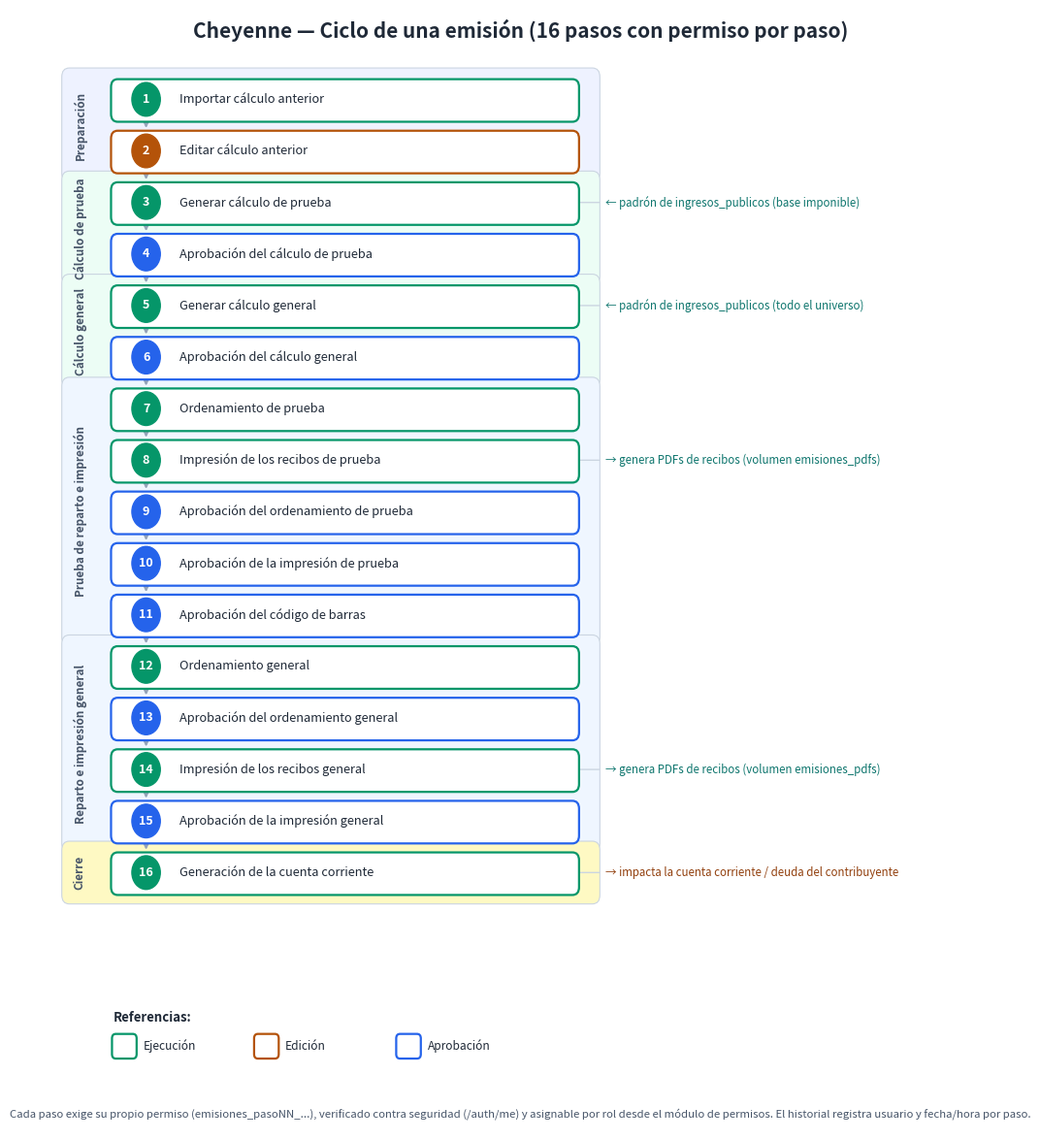

Write Python code to recreate this figure. (Note: this script raises an exception after producing the figure.)
#!/usr/bin/env python3
"""Diagrama del ciclo completo de una emisión (16 pasos) y sus interacciones."""
import os
import matplotlib
matplotlib.use("Agg")
import matplotlib.pyplot as plt
from matplotlib.patches import FancyBboxPatch, FancyArrowPatch

# tipo -> color (borde/relleno) y etiqueta
TIPO = {
    "ejecucion": ("#059669", "Ejecución"),
    "edicion":   ("#B45309", "Edición"),
    "aprobacion": ("#2563EB", "Aprobación"),
}

# (numero, nombre, tipo)  — tal cual pasos_workflow.PASOS
PASOS = [
    (1,  "Importar cálculo anterior", "ejecucion"),
    (2,  "Editar cálculo anterior", "edicion"),
    (3,  "Generar cálculo de prueba", "ejecucion"),
    (4,  "Aprobación del cálculo de prueba", "aprobacion"),
    (5,  "Generar cálculo general", "ejecucion"),
    (6,  "Aprobación del cálculo general", "aprobacion"),
    (7,  "Ordenamiento de prueba", "ejecucion"),
    (8,  "Impresión de los recibos de prueba", "ejecucion"),
    (9,  "Aprobación del ordenamiento de prueba", "aprobacion"),
    (10, "Aprobación de la impresión de prueba", "aprobacion"),
    (11, "Aprobación del código de barras", "aprobacion"),
    (12, "Ordenamiento general", "ejecucion"),
    (13, "Aprobación del ordenamiento general", "aprobacion"),
    (14, "Impresión de los recibos general", "ejecucion"),
    (15, "Aprobación de la impresión general", "aprobacion"),
    (16, "Generación de la cuenta corriente", "ejecucion"),
]

# fase por rango de pasos (para las bandas)
FASES = [
    ("Preparación", 1, 2, "#EEF2FF"),
    ("Cálculo de prueba", 3, 4, "#ECFDF5"),
    ("Cálculo general", 5, 6, "#ECFDF5"),
    ("Prueba de reparto e impresión", 7, 11, "#EFF6FF"),
    ("Reparto e impresión general", 12, 15, "#EFF6FF"),
    ("Cierre", 16, 16, "#FEF9C3"),
]

# interacciones externas por paso (texto a la derecha)
INTERACC = {
    3:  "← padrón de ingresos_publicos (base imponible)",
    5:  "← padrón de ingresos_publicos (todo el universo)",
    8:  "→ genera PDFs de recibos (volumen emisiones_pdfs)",
    14: "→ genera PDFs de recibos (volumen emisiones_pdfs)",
    16: "→ impacta la cuenta corriente / deuda del contribuyente",
}

N = len(PASOS)
row_h = 4.6
top = 92
left_x, box_w = 4, 52
fig, ax = plt.subplots(figsize=(12.6, 15), dpi=140)
ax.set_xlim(0, 100); ax.set_ylim(0, 100); ax.axis("off")

ax.text(50, 97.5, "Cheyenne — Ciclo de una emisión (16 pasos con permiso por paso)",
        ha="center", fontsize=15, fontweight="bold", color="#1F2937")

def y_of(numero):
    return top - (numero - 1) * row_h

# bandas de fase
for nombre, a, b, color in FASES:
    y_top = y_of(a) + row_h / 2 + 0.3
    y_bot = y_of(b) - row_h / 2 - 0.3
    ax.add_patch(FancyBboxPatch((left_x - 2.2, y_bot), box_w + 4.4, y_top - y_bot,
                                boxstyle="round,pad=0.2,rounding_size=0.8",
                                fc=color, ec="#CBD5E1", lw=0.8, zorder=0))
    ax.text(left_x - 1.2, (y_top + y_bot) / 2, nombre, ha="left", va="center",
            rotation=90, fontsize=8.5, color="#475569", fontweight="bold")

# pasos
for numero, nombre, tipo in PASOS:
    y = y_of(numero)
    color, _ = TIPO[tipo]
    ax.add_patch(FancyBboxPatch((left_x + 3, y - row_h / 2 + 0.5), box_w - 3, row_h - 1.2,
                                boxstyle="round,pad=0.2,rounding_size=0.7",
                                fc="white", ec=color, lw=1.6, zorder=3))
    # badge número
    ax.add_patch(plt.Circle((left_x + 6.5, y), 1.5, color=color, zorder=4))
    ax.text(left_x + 6.5, y, str(numero), ha="center", va="center", color="white",
            fontsize=9, fontweight="bold", zorder=5)
    ax.text(left_x + 10, y, nombre, ha="left", va="center", fontsize=9.2,
            color="#1F2937", zorder=5)
    # flecha al siguiente
    if numero < N:
        ax.add_patch(FancyArrowPatch((left_x + 6.5, y - row_h / 2 + 0.5),
                                     (left_x + 6.5, y_of(numero + 1) + row_h / 2 - 0.5),
                                     arrowstyle="-|>", mutation_scale=11, color="#94A3B8",
                                     lw=1.3, zorder=2))
    # interacción externa
    if numero in INTERACC:
        ax.annotate(INTERACC[numero], xy=(left_x + box_w + 1, y),
                    xytext=(left_x + box_w + 3, y), ha="left", va="center",
                    fontsize=8.3, color="#0F766E" if "←" in INTERACC[numero] or "→ genera" in INTERACC[numero] else "#92400E")
        ax.add_patch(FancyArrowPatch((left_x + box_w, y), (left_x + box_w + 2.6, y),
                                     arrowstyle="-", color="#CBD5E1", lw=1.0, zorder=1))

# leyenda
ly = 6.5
ax.text(left_x + 3, ly + 3.2, "Referencias:", fontsize=9.5, fontweight="bold", color="#1F2937")
for i, (tipo, (color, label)) in enumerate(TIPO.items()):
    x = left_x + 3 + i * 15
    ax.add_patch(FancyBboxPatch((x, ly), 2.4, 2.0, boxstyle="round,pad=0.1,rounding_size=0.4",
                                fc="white", ec=color, lw=1.6))
    ax.text(x + 3.2, ly + 1, label, fontsize=8.6, va="center", color="#1F2937")

nota = ("Cada paso exige su propio permiso (emisiones_pasoNN_...), verificado contra seguridad (/auth/me) "
        "y asignable por rol desde el módulo de permisos. El historial registra usuario y fecha/hora por paso.")
ax.text(50, 1.5, nota, ha="center", va="center", fontsize=8.2, color="#475569", style="italic", wrap=True)

out = os.path.join(os.path.dirname(__file__), "flujo-emision.png")
plt.savefig(out, bbox_inches="tight", facecolor="white")
print("OK ->", out)
